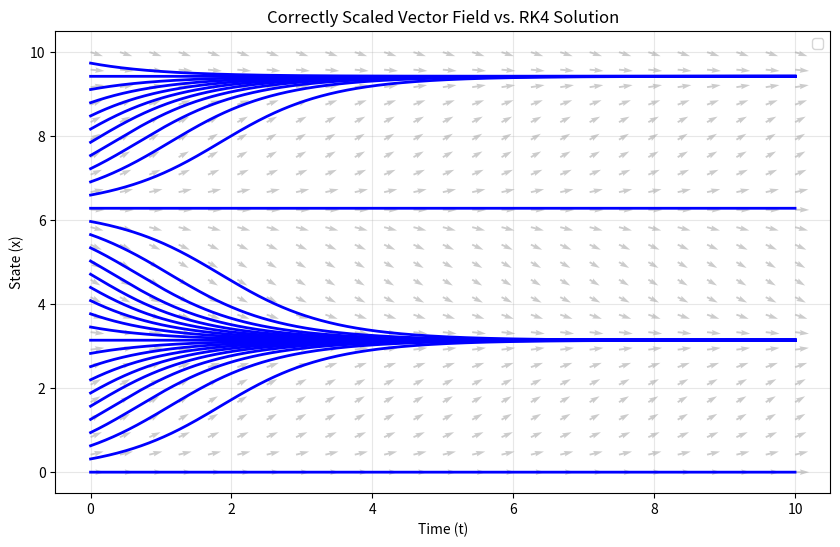

Python code for this plot:
import matplotlib.pyplot as plt
import math
import numpy as np

dt = 0.001
t = np.arange(0,10,dt)

N = len(t)


def x_dot(x):
    return np.sin(x)

def RK4(f,x0,dt = dt):
    
    x = np.zeros(N)
    x[0] = x0

    for i in range(0,N-1):
        k1 = f(x[i])*dt
        k2 = f(x[i]+0.5*k1)*dt
        k3 = f(x[i]+0.5*k2)*dt
        k4 = f(x[i]+k3)*dt

        x[i+1] = x[i] + (1/6)*(k1 + 2*k2 + 2*k3 + k4)

    return x

import matplotlib.pyplot as plt
import numpy as np

# ... (Insert your x_dot and RK4 functions here) ...

# 1. Run the simulation
results = []

for n in np.arange(0,10,np.pi/10):

    results.append(RK4(x_dot,n))

# 2. Setup the Grid
t_grid = np.linspace(0, 10, 25)
x_grid = np.linspace(0, 10, 25)
T, X = np.meshgrid(t_grid, x_grid)

# 3. Compute Slopes
dt_field = np.ones_like(X)    # change in t (dt)
dx_field = x_dot(X)           # change in x (dx)

# Normalize the vectors (so they are all the same length)
norm = np.sqrt(dt_field**2 + dx_field**2)
dt_field /= norm
dx_field /= norm

# 4. Plotting
plt.figure(figsize=(10, 6))

# angles='xy' and scale_units='xy' align arrows with the axes
# 'scale' controls the length of the arrows (higher number = shorter arrows)
plt.quiver(T, X, dt_field, dx_field, color='gray', alpha=0.4, 
           angles='xy', scale_units='xy', scale=5)

#alternate way to visualize vector field.
#plt.streamplot(T, X, dt_field, dx_field, color='gray', linewidth=1, 
              # density=0.8, arrowstyle='->', arrowsize=1.5)

# Plot RK4 Result
for j in range(0,len(results)):
    plt.plot(t, results[j], color='blue', linewidth=2)




# Aesthetics
plt.xlabel('Time (t)')
plt.ylabel('State (x)')
plt.title('Correctly Scaled Vector Field vs. RK4 Solution')
plt.legend()
plt.grid(True, alpha=0.3)
plt.show()
